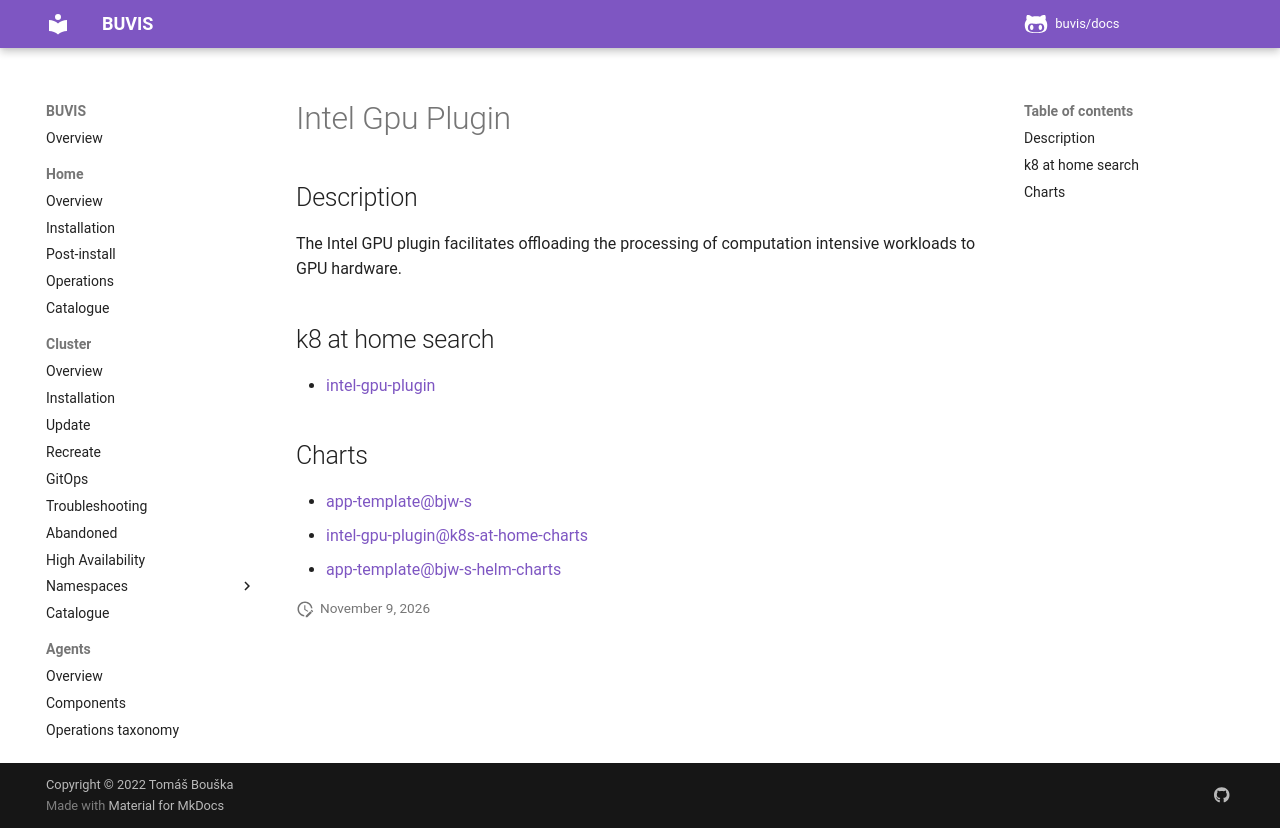

repository: buvis/docs · page: cluster/catalogue/intel-gpu-plugin/index.html · generator: mkdocs

# Intel Gpu Plugin

## Description

The Intel GPU plugin facilitates offloading the processing of computation intensive workloads to GPU hardware.

## k8 at home search

- [intel-gpu-plugin](https://nanne.dev/k8s-at-home-search/#/intel-gpu-plugin)

## Charts

- [app-template@bjw-s](https://bjw-s.github.io/helm-charts/)
- [intel-gpu-plugin@k8s-at-home-charts](https://k8s-at-home.com/charts/)
- [app-template@bjw-s-helm-charts](http://bjw-s.github.io/helm-charts/)
